Run: headless pygame with SDL's dummy video driver; simulated clock (each Clock.tick advances the game by its frame time, no real sleeping); random seed 0; keys injected as events and as key.get_pressed() state; mouse plan: one left click at the window centre at the start of phase 2, then a move to the lower-right quarter at the start of phase 3.
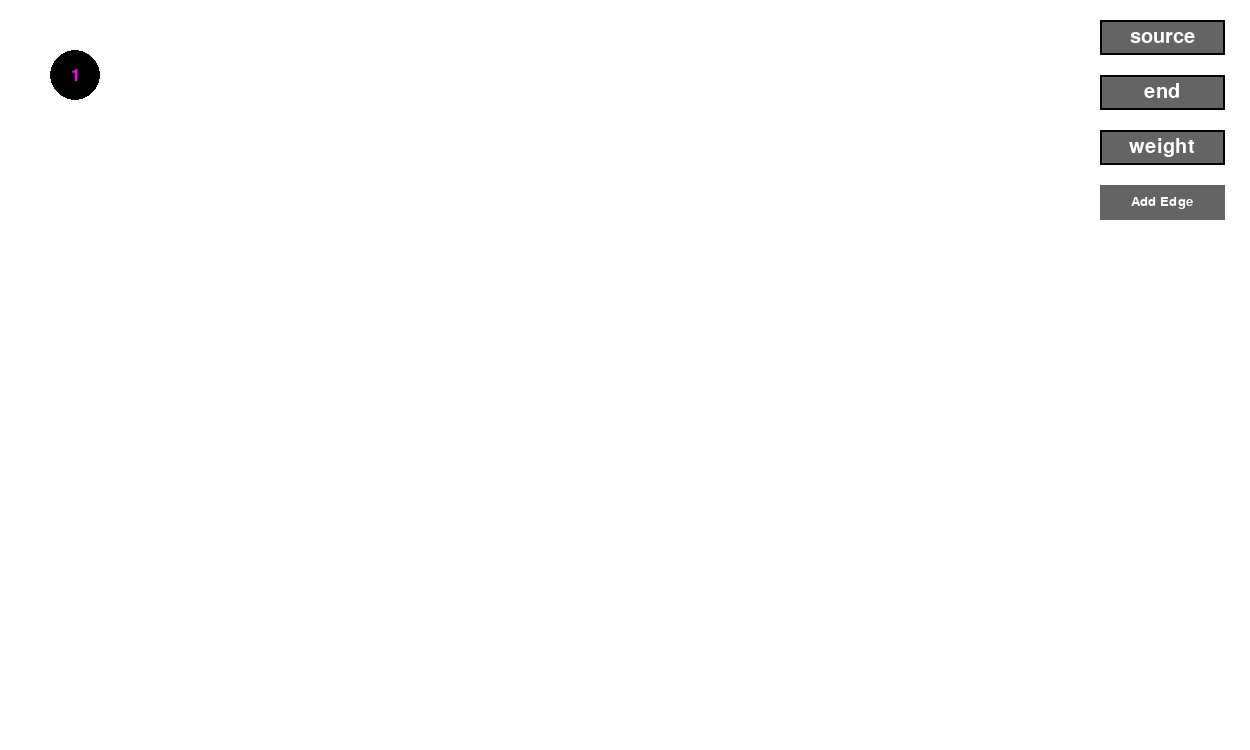
Frame 1 of 4 · flips 1–60 · no input
Frame 2 of 4 · flips 61–180 · clicked the window centre · tapped SPACE, RETURN · held RIGHT (→), D · screen unchanged from frame 1, image omitted
Frame 3 of 4 · flips 181–300 · moved the mouse to the lower-right quarter · held DOWN (↓), S · screen unchanged from frame 2, image omitted
Frame 4 of 4 · flips 301–420 · held LEFT (←), A, UP (↑), W · screen unchanged from frame 3, image omitted

The pygame program that drew these frames:

# if pygame module does not exist currently
# go to command prompt and type
# pip install pygame
# to convert to .exe file, go to command prompt and type (method 1)
# pip install pyinstaller
# go to the directory where this .py file is located
# type cmd at the address bar, press enter, then type
# pyinstaller --onefile -w main.py
# after conversion the .exe file will be located at the folder named 'dist' and get it out of that folder
# additional folder named 'build' will be there as well and it can be deleted along with 'dist'
# try running the exe file
# using auto py to exe (method 2)
# pip install auto-py-to-exe
# CMD, type "auto-py-to-exe", hit enter
# then just browse the .py file you want converted and icon, if there is any
import pygame


class MyEntry(object):
    def __init__(self, string, fontstyle, fontsize, boolean, color_text, color_bg, x, y, width, height, active_color,
                 inactive_color, borderwidth, borderradius):
        self.string = string
        self.fontstyle = fontstyle
        self.fontsize = fontsize
        self.bool = boolean
        self.color_text = color_text
        self.color_bg = color_bg
        self.x = x
        self.y = y
        self.width = width
        self.height = height
        self.active_color = active_color
        self.inactive_color = inactive_color
        self.borderwidth = borderwidth
        self.borderradius = borderradius
        self.active_state = False
        self.stringsize = 0

    def events(self, event):  # event.button == 1 is left click
        if self.x <= mousepos[0] <= self.x + self.width and self.y <= mousepos[1] <= self.y + self.height:
            if event.type == pygame.MOUSEBUTTONDOWN and event.button == 1 and self.active_state is False:
                self.active_state = True  # active object
                self.stringsize = 0
                self.string = ""
                # print(self.active_state)
        else:  # event.button == 1 is left click
            # Reset the entry's color when the mouse is not hovering over it
            if event.type == pygame.MOUSEBUTTONDOWN and event.button == 1 and self.active_state is True:
                self.active_state = False  # inactive object
                # print(self.active_state)

        # pressing keyboard down
        if event.type == pygame.KEYDOWN and self.active_state is True:
            if event.key == pygame.K_BACKSPACE and self.stringsize > 0:
                self.string = self.string[:-1]
                self.stringsize -= 1
            if event.unicode.isnumeric() and self.stringsize < 5:  # numerical inputs only
                self.string += event.unicode
                self.stringsize += 1
            # print(self.string)

    def draw(self, screen):
        font = pygame.font.SysFont(self.fontstyle, self.fontsize)
        text = font.render(str(self.string), self.bool, self.color_text, self.color_bg)
        textrect = text.get_rect()
        textrect.center = (self.x + self.width // 2, self.y + self.height // 2)
        if self.active_state is True:
            entry_color = self.active_color
            self.color_text = (0, 0, 0)
        else:
            entry_color = self.inactive_color
            self.color_text = (255, 255, 255)
        # background
        pygame.draw.rect(screen, entry_color, (self.x, self.y, self.width, self.height), 0, self.borderradius)
        # outline
        pygame.draw.rect(screen, (0, 0, 0), (self.x, self.y, self.width, self.height), self.borderwidth,
                         self.borderradius)
        screen.blit(text, textrect)


class MyButton(object):
    def __init__(self, string, fontstyle, fontsize, boolean, color_text, color_bg, x, y, width, height, active_color,
                 inactive_color, command):
        self.string = string
        self.fontstyle = fontstyle
        self.fontsize = fontsize
        self.bool = boolean
        self.color_text = color_text
        self.color_bg = color_bg
        self.x = x
        self.y = y
        self.width = width
        self.height = height
        self.active_color = active_color
        self.inactive_color = inactive_color
        self.active_state = False
        self.command = command

    def events(self, event):
        if self.x <= mousepos[0] <= self.x + self.width and self.y <= mousepos[1] <= self.y + self.height:
            if event.type == pygame.MOUSEBUTTONDOWN and event.button == 1 and self.active_state is False:
                # Change the button's color when clicking the button, event.button == 1 is left click
                self.active_state = True
                # print("buttondown")
        if event.type == pygame.MOUSEBUTTONUP and self.active_state is True:
            # returning the button's color when releasing the mouseclick
            self.command()
            sourceentry.string = "source"
            endentry.string = "end"
            weightentry.string = "weight"
            self.active_state = False

    def draw(self, screen):
        font = pygame.font.SysFont(self.fontstyle, self.fontsize)
        text = font.render(self.string, self.bool, self.color_text, self.color_bg)
        textrect = text.get_rect()
        textrect.center = (self.x + self.width // 2, self.y + self.height // 2)
        if self.active_state is True:
            button_color = self.active_color
        else:
            button_color = self.inactive_color
        pygame.draw.rect(screen, button_color, (self.x, self.y, self.width, self.height))
        screen.blit(text, textrect)


class MyNode(object):
    def __init__(self, string, fontstyle, fontsize, boolean, color_text, color_bg, pos, radius, color):
        self.string = string
        self.fontstyle = fontstyle
        self.fontsize = fontsize
        self.boolean = boolean
        self.color_text = color_text
        self.color_bg = color_bg
        self.pos = pos
        self.radius = radius
        self.color = color
        self.mouseclickhold = False
        self.offset_x = 0
        self.offset_y = 0

    def events(self, event):  # drag and drop of a circular object
        distance = ((self.pos[0] - mousepos[0]) ** 2 + (self.pos[1] - mousepos[1]) ** 2) ** 0.5
        if event.type == pygame.MOUSEBUTTONDOWN and event.button == 1: # event.button == 1 is left click
            if distance < self.radius:
                self.mouseclickhold = True
                self.offset_x = mousepos[0] - self.pos[0]
                self.offset_y = mousepos[1] - self.pos[1]
        elif event.type == pygame.MOUSEBUTTONUP:
            self.mouseclickhold = False
        elif event.type == pygame.MOUSEMOTION:
            if self.mouseclickhold is True:
                self.pos = (mousepos[0] - self.offset_x, mousepos[1] - self.offset_y)

    def draw(self, win):
        pygame.draw.circle(win, (0, 0, 0), (self.pos[0], self.pos[1]), self.radius)  # black outline of the ball
        pygame.draw.circle(win, self.color, (self.pos[0], self.pos[1]), self.radius - 1)  # bg of ball
        font = pygame.font.SysFont(self.fontstyle, self.fontsize)
        text = font.render(str(self.string), self.boolean, self.color_text, self.color_bg)
        textrect = text.get_rect()
        textrect.center = (self.pos[0], self.pos[1])
        screen.blit(text, textrect)


def eventhandler(event):  # event handling, this is needed for objects to detect certain events happening in the UI
    sourceentry.events(event)
    endentry.events(event)
    weightentry.events(event)
    addedgebutton.events(event)
    sourcenode.events(event)


def addedge():
    if sourceentry.string.isnumeric() and endentry.string.isnumeric() and weightentry.string.isnumeric():
        print(sourceentry.string)
        print(endentry.string)
        print(weightentry.string)
        graph.append([sourceentry.string, endentry.string, weightentry.string])
        print(graph)
    # print("Button press")


# classes needed to be called once and its properties to be drawn in a loop
# this is important so that we can change the value of attributes of a class
# because if these objects are inside the loop it will be harder to change the value of the attributes
sourceentry = MyEntry('source', 'monospace', 30, True, (255, 255, 255), None, 1100, 20, 125, 35, (175, 175, 175),
                      (100, 100, 100), 2, 0)
endentry = MyEntry('end', 'monospace', 30, True, (255, 255, 255), None, 1100, 75, 125, 35, (175, 175, 175),
                   (100, 100, 100), 2, 0)
weightentry = MyEntry('weight', 'monospace', 30, True, (255, 255, 255), None, 1100, 130, 125, 35, (175, 175, 175),
                      (100, 100, 100), 2, 0)
addedgebutton = MyButton('Add Edge', 'monospace', 20, True, (255, 255, 255), None, 1100, 185, 125, 35, (175, 175, 175),
                         (100, 100, 100), addedge)
sourcenode = MyNode('1', 'monospace', 25, True, (255, 0, 255), None, (75, 75), 25, (0, 0, 0))

graph = []
MST = []
parent = []
rank = []

pygame.init()
screen = pygame.display.set_mode((1250, 750))
running = True
while running:
    screen.fill((255, 255, 255))
    mousepos = pygame.mouse.get_pos()

    # properties being drawn in a loop
    sourceentry.draw(screen)
    endentry.draw(screen)
    weightentry.draw(screen)
    addedgebutton.draw(screen)
    sourcenode.draw(screen)

    for event in pygame.event.get():
        eventhandler(event)
        print(event)
        if event.type == pygame.QUIT:
            exit()

    pygame.display.update()
